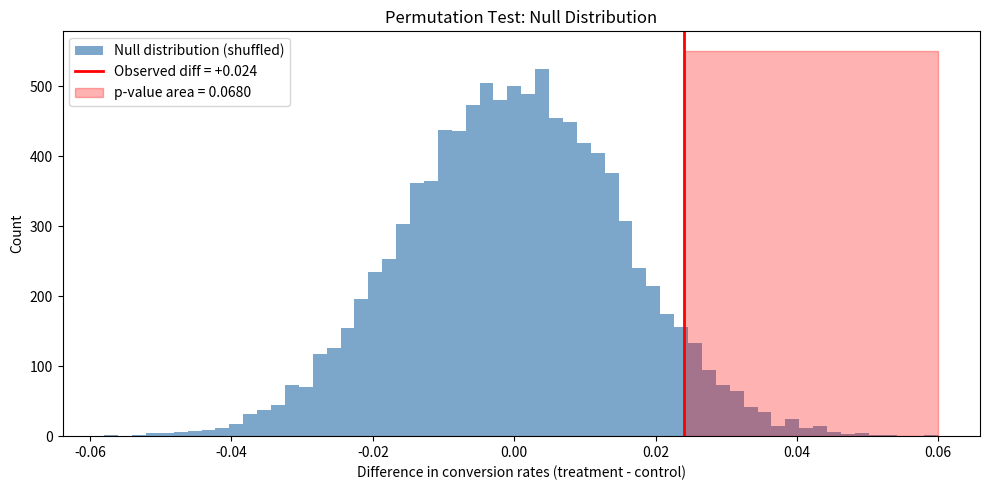

The script that saved this image: (Note: this script raises an exception after producing the figure.)
import numpy as np
import pandas as pd
import matplotlib.pyplot as plt
import seaborn as sns
from scipy import stats
from itertools import combinations
import warnings
warnings.filterwarnings('ignore')

np.random.seed(42)

# Synthetic A/B test data: website checkout conversion
# Control: original checkout flow | Treatment: simplified 1-page checkout
n_control   = 1000
n_treatment = 1000

p_control   = 0.12   # 12% baseline conversion
p_treatment = 0.14   # 14% target (absolute lift of +2pp)

control_conversions   = np.random.binomial(1, p_control,   n_control)
treatment_conversions = np.random.binomial(1, p_treatment, n_treatment)

print(f'Control:   {control_conversions.sum()}/{n_control} = {control_conversions.mean():.2%} conversion')
print(f'Treatment: {treatment_conversions.sum()}/{n_treatment} = {treatment_conversions.mean():.2%} conversion')
print(f'Observed lift: {treatment_conversions.mean() - control_conversions.mean():+.2%}')

# p-value = P(observing this result, or more extreme, IF null hypothesis is true)
# Null hypothesis (H0): p_control == p_treatment (no effect)
# Alt hypothesis (H1): p_treatment > p_control (treatment is better)

# Bootstrap simulation to build intuition
combined = np.concatenate([control_conversions, treatment_conversions])
observed_diff = treatment_conversions.mean() - control_conversions.mean()

n_simulations = 10000
null_diffs = []
n_c = len(control_conversions)

for _ in range(n_simulations):
    shuffled = np.random.permutation(combined)
    null_diff = shuffled[n_c:].mean() - shuffled[:n_c].mean()
    null_diffs.append(null_diff)

null_diffs = np.array(null_diffs)
bootstrap_pval = (null_diffs >= observed_diff).mean()

fig, ax = plt.subplots(figsize=(10, 5))
ax.hist(null_diffs, bins=60, alpha=0.7, color='steelblue', label='Null distribution (shuffled)')
ax.axvline(observed_diff, color='red', linewidth=2, label=f'Observed diff = {observed_diff:+.3f}')
ax.fill_betweenx([0, ax.get_ylim()[1] if ax.get_ylim()[1] > 0 else 300],
                  observed_diff, null_diffs.max(),
                  alpha=0.3, color='red', label=f'p-value area = {bootstrap_pval:.4f}')
ax.set_xlabel('Difference in conversion rates (treatment - control)')
ax.set_ylabel('Count')
ax.set_title('Permutation Test: Null Distribution')
ax.legend()
plt.tight_layout()
plt.show()

print(f'Bootstrap p-value: {bootstrap_pval:.4f}')
print(f'Interpretation: If the null were true, we would see a difference this large {bootstrap_pval:.1%} of the time.')

# Test selection guide
print('Statistical Test Selection Guide')
print('=' * 50)
print()
print('Comparing two groups:')
print('  Metric type   | Groups    | Test')
print('  ─────────────────────────────────────────────')
print('  Proportions   | 2 groups  | z-test / chi-square')
print('  Continuous     | 2 groups  | t-test (normal) / Mann-Whitney U (non-normal)')
print('  Continuous     | 3+ groups | ANOVA + post-hoc')
print('  Paired data    | 2 groups  | paired t-test')
print()

# --- Test 1: Z-test for proportions (our A/B test) ---
from statsmodels.stats.proportion import proportions_ztest

count = np.array([treatment_conversions.sum(), control_conversions.sum()])
nobs  = np.array([n_treatment, n_control])
z_stat, p_val_z = proportions_ztest(count, nobs, alternative='larger')

print('=== Z-test for Proportions (conversion rate) ===')
print(f'Z-statistic: {z_stat:.4f}')
print(f'P-value: {p_val_z:.4f}')
print(f'Significant at α=0.05? {"YES" if p_val_z < 0.05 else "NO"}')
print()

# --- Test 2: Independent t-test (continuous metric: revenue per user) ---
revenue_control   = np.random.lognormal(3, 1, n_control)
revenue_treatment = np.random.lognormal(3.1, 1, n_treatment)

t_stat, p_val_t = stats.ttest_ind(revenue_treatment, revenue_control, alternative='greater')
print('=== Independent t-test (revenue per user) ===')
print(f'Control mean: ${revenue_control.mean():.2f}')
print(f'Treatment mean: ${revenue_treatment.mean():.2f}')
print(f'T-statistic: {t_stat:.4f}, P-value: {p_val_t:.4f}')
print(f'Significant at α=0.05? {"YES" if p_val_t < 0.05 else "NO"}')
print()

# --- Test 3: Chi-square (categorical: device type × converted) ---
# Contingency table: device × conversion
observed = np.array([
    [280, 120],   # Mobile: [not converted, converted]
    [380, 120],   # Desktop
    [200, 80],    # Tablet
])
chi2, p_chi2, dof, expected = stats.chi2_contingency(observed)
print('=== Chi-square Test (device type × conversion) ===')
print(f'Chi2: {chi2:.3f}, dof: {dof}, P-value: {p_chi2:.4f}')
print(f'Significant? {"YES" if p_chi2 < 0.05 else "NO"}')

from statsmodels.stats.power import NormalIndPower, TTestIndPower

# Power = P(detect effect | effect truly exists) = 1 - β
# Standard targets: α=0.05 (5% false positive), power=0.80 (80% chance to detect)

def required_sample_size(p_baseline, min_detectable_effect, alpha=0.05, power=0.80):
    """
    Calculate minimum sample size per group for a proportions test.
    min_detectable_effect: absolute change (e.g., 0.02 for +2pp)
    """
    p_treatment = p_baseline + min_detectable_effect
    effect_size = abs(p_treatment - p_baseline) / np.sqrt(
        p_baseline * (1 - p_baseline) / 2 + p_treatment * (1 - p_treatment) / 2
    )
    analysis = NormalIndPower()
    n = analysis.solve_power(effect_size=effect_size, power=power, alpha=alpha)
    return int(np.ceil(n))

# Show how sample size changes with effect size
effects = [0.005, 0.01, 0.02, 0.03, 0.05, 0.10]
baseline = 0.12

print(f'Baseline conversion: {baseline:.0%}')
print(f'{"Abs. Lift":<12} {"Rel. Lift":<12} {"N per group":<15} {"Total N"}')
print('-' * 52)
for effect in effects:
    n = required_sample_size(baseline, effect)
    rel_lift = effect / baseline
    print(f'{effect:+.1%}       {rel_lift:+.0%}       {n:<15,}  {2*n:,}')

# Power curve visualization
fig, (ax1, ax2) = plt.subplots(1, 2, figsize=(13, 5))

# Power vs sample size
ns = range(100, 3001, 100)
analysis = NormalIndPower()
p1, p2 = 0.12, 0.14
effect_size = abs(p2 - p1) / np.sqrt(p1*(1-p1)/2 + p2*(1-p2)/2)
powers = [analysis.solve_power(effect_size=effect_size, nobs1=n, alpha=0.05) for n in ns]

ax1.plot(ns, powers, 'b-', linewidth=2)
ax1.axhline(0.8, color='red', linestyle='--', label='80% power target')
ax1.axvline(required_sample_size(0.12, 0.02), color='green', linestyle='--', label=f'N={required_sample_size(0.12, 0.02)}')
ax1.set_xlabel('Sample size per group')
ax1.set_ylabel('Statistical Power')
ax1.set_title('Power vs Sample Size (12% → 14% conversion)')
ax1.legend()

# Effect size vs required N
mdes = np.linspace(0.005, 0.10, 50)
ns_required = [required_sample_size(0.12, e) for e in mdes]

ax2.plot(mdes * 100, ns_required, 'b-', linewidth=2)
ax2.set_xlabel('Minimum Detectable Effect (pp)')
ax2.set_ylabel('Required N per group')
ax2.set_title('Smaller effects require exponentially more data')
ax2.set_yscale('log')

plt.tight_layout()
plt.show()

# Running 20 tests at α=0.05 → expect 1 false positive by chance alone!
# P(at least one false positive in 20 tests) = 1 - (0.95)^20 = 64%

from statsmodels.stats.multitest import multipletests

# Simulate 20 A/B tests, 18 with no true effect, 2 with real effects
np.random.seed(42)
n_tests = 20
p_values = []
true_effects = [False] * 18 + [True] * 2

for has_effect in true_effects:
    if has_effect:
        # True effect: treatment truly converts better
        a = np.random.binomial(1, 0.12, 1000)
        b = np.random.binomial(1, 0.16, 1000)  # +4pp
    else:
        # Null: no difference
        a = np.random.binomial(1, 0.12, 1000)
        b = np.random.binomial(1, 0.12, 1000)
    
    _, p = proportions_ztest([b.sum(), a.sum()], [1000, 1000])
    p_values.append(p)

print(f'Raw p-values (α=0.05):')
raw_reject = [p < 0.05 for p in p_values]
print(f'  Significant: {sum(raw_reject)}/{n_tests}')
print(f'  False positives (from null tests): {sum(r for r, e in zip(raw_reject, true_effects) if not e)}')
print()

# Apply corrections
for method in ['bonferroni', 'holm', 'fdr_bh']:
    reject, p_corrected, _, _ = multipletests(p_values, alpha=0.05, method=method)
    fp = sum(r for r, e in zip(reject, true_effects) if not e)
    tp = sum(r for r, e in zip(reject, true_effects) if e)
    print(f'{method.upper():<12}: {sum(reject):2d} significant | FP={fp}, TP={tp}')

print()
print('Bonferroni: α/n per test → most conservative, controls FWER')
print('Holm-Bonferroni: step-down procedure → less conservative than Bonferroni')
print('FDR (Benjamini-Hochberg): controls false discovery RATE → recommended for large test sets')

def run_ab_test_report(control, treatment, metric_name='conversion', alpha=0.05):
    """Full A/B test analysis with all key statistics."""
    n_c, n_t = len(control), len(treatment)
    mean_c, mean_t = control.mean(), treatment.mean()
    
    # Test
    t_stat, p_val = stats.ttest_ind(treatment, control, alternative='greater')
    
    # Effect size (Cohen's d)
    pooled_std = np.sqrt((control.std()**2 + treatment.std()**2) / 2)
    cohens_d = (mean_t - mean_c) / pooled_std
    
    # Confidence interval (95%) on the difference
    diff = mean_t - mean_c
    se_diff = np.sqrt(control.var()/n_c + treatment.var()/n_t)
    ci_low  = diff - 1.96 * se_diff
    ci_high = diff + 1.96 * se_diff
    
    # Power (post-hoc)
    analysis = TTestIndPower()
    achieved_power = analysis.solve_power(
        effect_size=cohens_d, nobs1=n_c, alpha=alpha, ratio=n_t/n_c
    ) if abs(cohens_d) > 0 else 0
    
    print(f'A/B TEST REPORT — {metric_name}')
    print('=' * 50)
    print(f'Control:   n={n_c:,}, mean={mean_c:.4f}')
    print(f'Treatment: n={n_t:,}, mean={mean_t:.4f}')
    print()
    print(f'Absolute lift:        {diff:+.4f}')
    print(f'Relative lift:        {diff/mean_c:+.1%}')
    print(f'95% CI on lift:       [{ci_low:+.4f}, {ci_high:+.4f}]')
    print(f"Cohen's d:            {cohens_d:.3f} ({'small' if abs(cohens_d)<0.5 else 'medium' if abs(cohens_d)<0.8 else 'large'})")
    print()
    print(f'P-value:              {p_val:.4f}')
    print(f'Significance (α={alpha}): {"✅ SIGNIFICANT" if p_val < alpha else "❌ NOT SIGNIFICANT"}')
    print(f'Achieved power:       {achieved_power:.1%}')
    print()
    
    if p_val < alpha:
        if ci_low > 0:
            print('Recommendation: SHIP IT — entire CI is positive, effect is real and meaningful')
        else:
            print('Recommendation: CAUTION — significant but CI includes 0, effect may be small')
    else:
        if achieved_power < 0.8:
            print('Recommendation: NEED MORE DATA — underpowered test')
        else:
            print('Recommendation: NO EFFECT — well-powered test found no significant difference')

run_ab_test_report(control_conversions.astype(float), treatment_conversions.astype(float), 'Conversion Rate')
